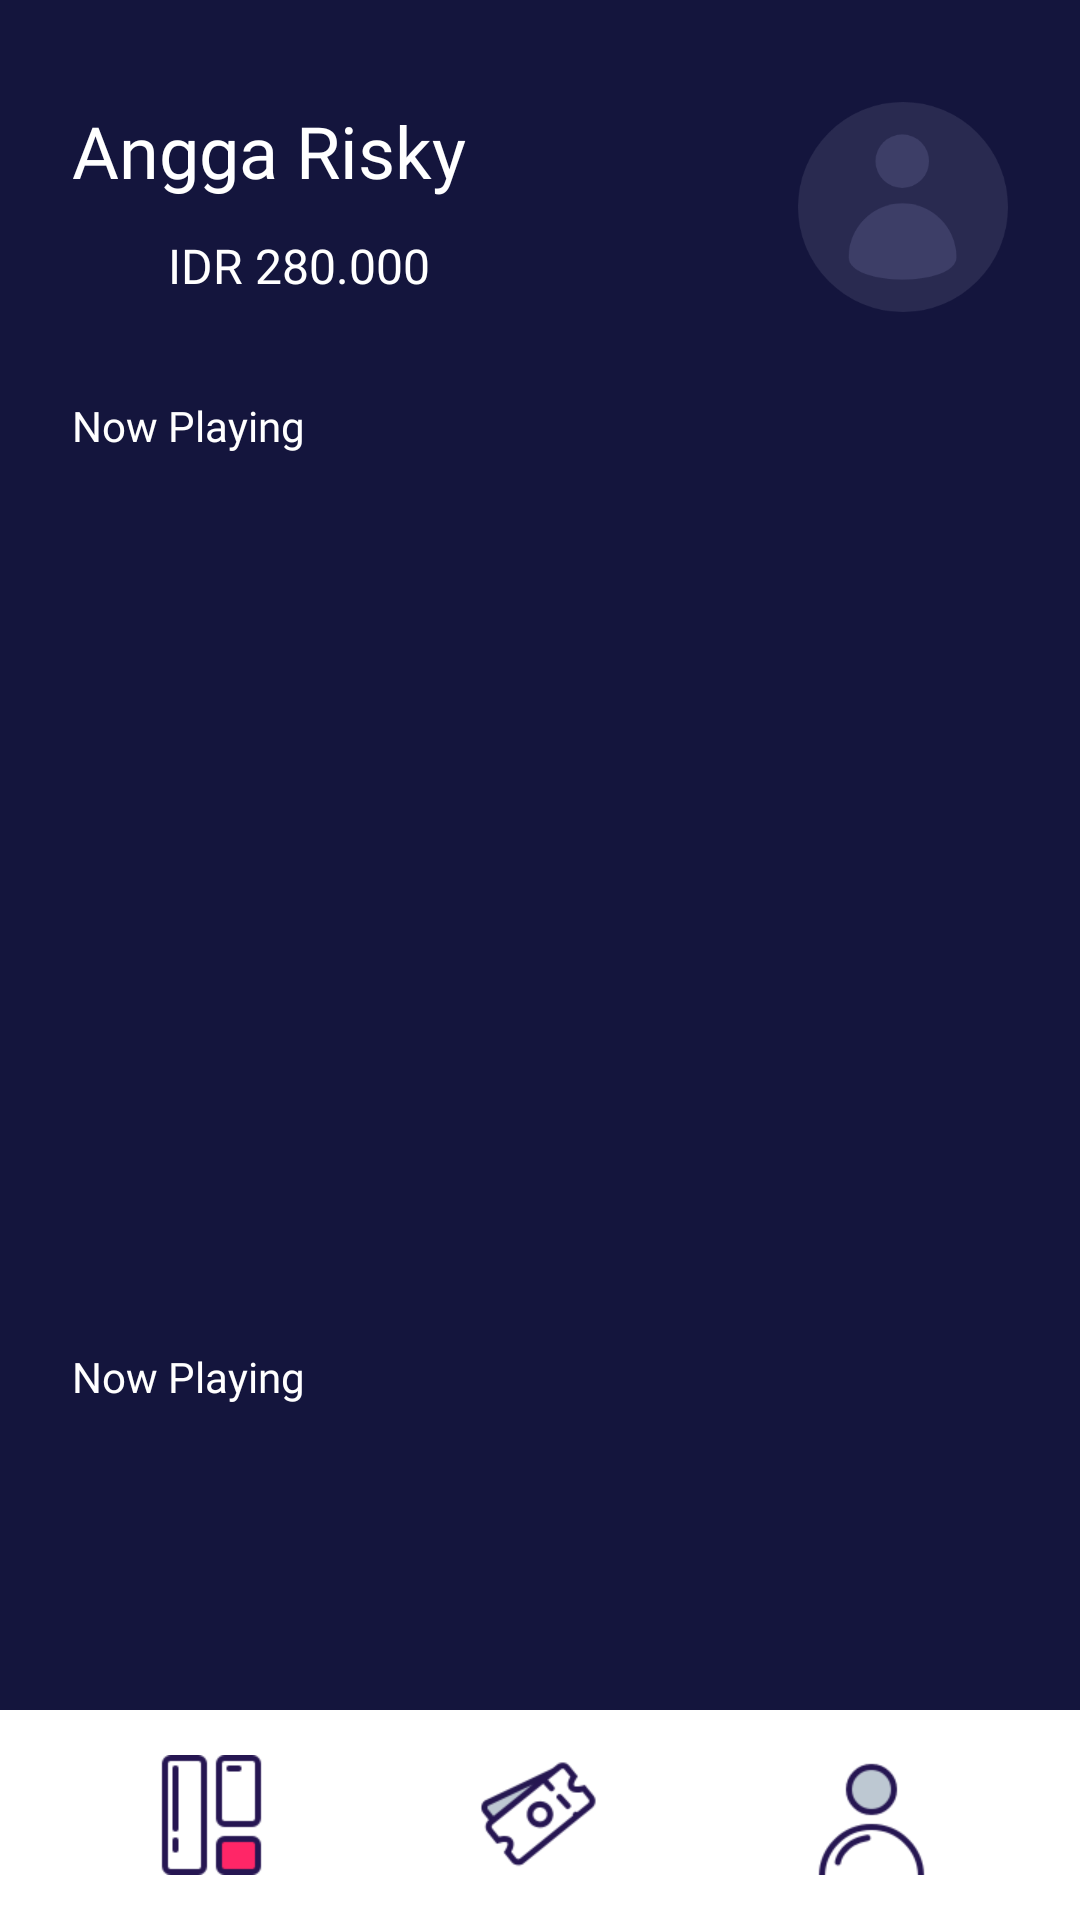

Android layout source for this screen:
<!-- AndroidManifest.xml: application theme Theme.MyMovie.NoActionBar -->
<!-- res/layout/activity_home.xml -->
<?xml version="1.0" encoding="utf-8"?>
<androidx.constraintlayout.widget.ConstraintLayout xmlns:android="http://schemas.android.com/apk/res/android"
    xmlns:app="http://schemas.android.com/apk/res-auto"
    xmlns:tools="http://schemas.android.com/tools"
    android:layout_width="match_parent"
    android:layout_height="match_parent"
    android:background="@color/colorBlue"
    tools:context=".HomeActivity">


    <TextView
        android:id="@+id/textView9"
        android:layout_width="wrap_content"
        android:layout_height="wrap_content"
        android:layout_marginStart="24dp"
        android:layout_marginTop="34dp"
        android:fontFamily="@font/montserrat_semi_bold"
        android:text="@string/name_user"
        android:textColor="@color/white"
        android:textSize="24sp"
        app:layout_constraintStart_toStartOf="parent"
        app:layout_constraintTop_toTopOf="parent" />

    <ImageView
        android:id="@+id/imageView4"
        android:layout_width="24dp"
        android:layout_height="24dp"
        android:layout_marginTop="10dp"
        app:layout_constraintStart_toStartOf="@+id/textView9"
        app:layout_constraintTop_toBottomOf="@+id/textView9"
        app:srcCompat="@drawable/ic_account_balance_wallet_24px" />

    <TextView
        android:id="@+id/textView10"
        android:layout_width="wrap_content"
        android:layout_height="wrap_content"
        android:layout_marginStart="8dp"
        android:fontFamily="@font/montserrat_light"
        android:text="@string/wallet"
        android:textColor="@color/white"
        android:textSize="16sp"
        app:layout_constraintBottom_toBottomOf="@+id/imageView4"
        app:layout_constraintStart_toEndOf="@+id/imageView4"
        app:layout_constraintTop_toTopOf="@+id/imageView4" />

    <ImageView
        android:id="@+id/imageView8"
        android:layout_width="70dp"
        android:layout_height="70dp"
        android:layout_marginTop="34dp"
        android:layout_marginEnd="24dp"
        app:layout_constraintEnd_toEndOf="parent"
        app:layout_constraintTop_toTopOf="parent"
        app:srcCompat="@drawable/user_pic" />

    <TextView
        android:id="@+id/textView11"
        android:layout_width="0dp"
        android:layout_height="wrap_content"
        android:layout_marginStart="24dp"
        android:layout_marginTop="32dp"
        android:fontFamily="@font/montserrat_light"
        android:text="@string/now_playing"
        android:textColor="@color/white"
        app:layout_constraintEnd_toEndOf="parent"
        app:layout_constraintStart_toStartOf="parent"
        app:layout_constraintTop_toBottomOf="@+id/imageView4" />

    <androidx.recyclerview.widget.RecyclerView
        android:id="@+id/recyclerView"
        android:layout_width="0dp"
        android:layout_height="250dp"
        android:layout_marginStart="24dp"
        android:layout_marginTop="24dp"
        android:layout_marginEnd="24dp"
        app:layout_constraintEnd_toEndOf="parent"
        app:layout_constraintStart_toStartOf="parent"
        app:layout_constraintTop_toBottomOf="@+id/textView11"
        tools:itemCount="10"
        tools:listitem="@layout/item_layout_now_playing">

    </androidx.recyclerview.widget.RecyclerView>

    <TextView
        android:id="@+id/textView12"
        android:layout_width="0dp"
        android:layout_height="wrap_content"
        android:layout_marginStart="24dp"
        android:layout_marginTop="24dp"
        android:layout_marginEnd="24dp"
        android:fontFamily="@font/montserrat_light"
        android:text="@string/now_playing"
        android:textColor="@color/white"
        app:layout_constraintEnd_toEndOf="parent"
        app:layout_constraintStart_toStartOf="parent"
        app:layout_constraintTop_toBottomOf="@+id/recyclerView" />

    <androidx.recyclerview.widget.RecyclerView
        android:layout_width="0dp"
        android:layout_height="150dp"
        android:layout_marginStart="24dp"
        android:layout_marginTop="24dp"
        app:layout_constraintBottom_toTopOf="@+id/linearLayout"
        app:layout_constraintEnd_toEndOf="parent"
        app:layout_constraintStart_toStartOf="parent"
        app:layout_constraintTop_toBottomOf="@+id/textView12"
        app:layout_constraintVertical_bias="0.0" />

    <LinearLayout
        android:id="@+id/linearLayout"
        android:layout_width="0dp"
        android:layout_height="70dp"
        android:background="@color/white"
        android:orientation="horizontal"
        android:padding="15dp"
        app:layout_constraintBottom_toBottomOf="parent"
        app:layout_constraintEnd_toEndOf="parent"
        app:layout_constraintStart_toStartOf="parent">

        <ImageView
            android:layout_width="0dp"
            android:layout_height="match_parent"
            android:layout_weight="1"
            app:srcCompat="@drawable/ic_home_active"
            />

        <ImageView
            android:layout_width="0dp"
            android:layout_height="match_parent"
            android:layout_weight="1"
            app:srcCompat="@drawable/ic_tiket"/>

        <ImageView
            android:layout_width="0dp"
            android:layout_height="match_parent"
            android:layout_weight="1"
            app:srcCompat="@drawable/ic_profile"/>
    </LinearLayout>

</androidx.constraintlayout.widget.ConstraintLayout>
<!-- res/layout/item_layout_now_playing.xml (included above) -->
<LinearLayout xmlns:android="http://schemas.android.com/apk/res/android"
    xmlns:app="http://schemas.android.com/apk/res-auto"
    android:id="@+id/layout_item_now_playing"
    android:layout_width="wrap_content"
    android:layout_height="wrap_content"
    android:background="@color/colorBlue"
    android:orientation="vertical">


    <ImageView
        android:id="@+id/imageView7"
        android:layout_width="137dp"
        android:layout_height="203dp"
        android:scaleType="fitXY"
        app:srcCompat="@drawable/movie_pic_onepiece" />

    <LinearLayout
        android:layout_width="match_parent"
        android:layout_height="wrap_content"
        android:layout_marginTop="10dp"
        android:orientation="horizontal">

        <LinearLayout
            android:layout_width="match_parent"
            android:layout_height="wrap_content"
            android:layout_weight="1"
            android:orientation="vertical">

            <TextView

                android:layout_width="wrap_content"
                android:layout_height="wrap_content"
                android:ellipsize="end"
                android:fontFamily="@font/montserrat_medium"
                android:lines="1"
                android:text="One Piece"
                android:textColor="@color/white"
                android:textSize="14sp"

                />

            <TextView
                android:layout_width="wrap_content"
                android:layout_height="wrap_content"
                android:layout_marginTop="2dp"
                android:fontFamily="@font/montserrat_medium"
                android:text="Adventure"
                android:textColor="@color/white"
                android:textSize="11sp"

                />
        </LinearLayout>

        <LinearLayout
            android:layout_width="match_parent"
            android:layout_height="match_parent"
            android:layout_weight="3"
            android:orientation="horizontal"
            android:gravity="center_vertical|end"
            >

            <ImageView
                android:layout_width="16dp"
                android:layout_height="16dp"
                android:background="@drawable/ic_star_24px" />
            <TextView
                android:layout_width="wrap_content"
                android:layout_height="wrap_content"
                android:lines="1"
                android:text="9.12"
                android:textColor="@color/white"
                android:textSize="11sp"
                android:fontFamily="@font/montserrat_light"

                />
        </LinearLayout>

    </LinearLayout>

</LinearLayout>
<!-- resources referenced by this layout -->
<resources>
  <color name="colorBlue">#14153D</color>
  <color name="white">#FFFFFFFF</color>
  <!-- drawable ic_home_active: png bitmap (drawable, 1395 bytes) -->
  <!-- drawable ic_profile: png bitmap (drawable, 3417 bytes) -->
  <!-- drawable ic_star_24px (drawable) -->
  <vector android:height="24dp" android:viewportHeight="16"
      android:viewportWidth="16" android:width="24dp" xmlns:android="http://schemas.android.com/apk/res/android">
      <path android:fillColor="#faf078" android:pathData="M8,10.841 L11.708,13l-0.984,-4.07L14,6.192 9.686,5.838 8,2 6.314,5.838 2,6.192 5.276,8.93 4.292,13Z"/>
  </vector>
  <!-- drawable ic_tiket: png bitmap (drawable, 5039 bytes) -->
  <!-- drawable movie_pic_onepiece: png bitmap (drawable, 297005 bytes) -->
  <!-- drawable user_pic: png bitmap (drawable, 12314 bytes) -->
  <string name="name_user">Angga Risky</string>
  <string name="now_playing">Now Playing</string>
  <string name="wallet">IDR 280.000</string>
  <style name="Theme.MyMovie.NoActionBar" parent="Theme.MaterialComponents.Light.NoActionBar" />
</resources>
